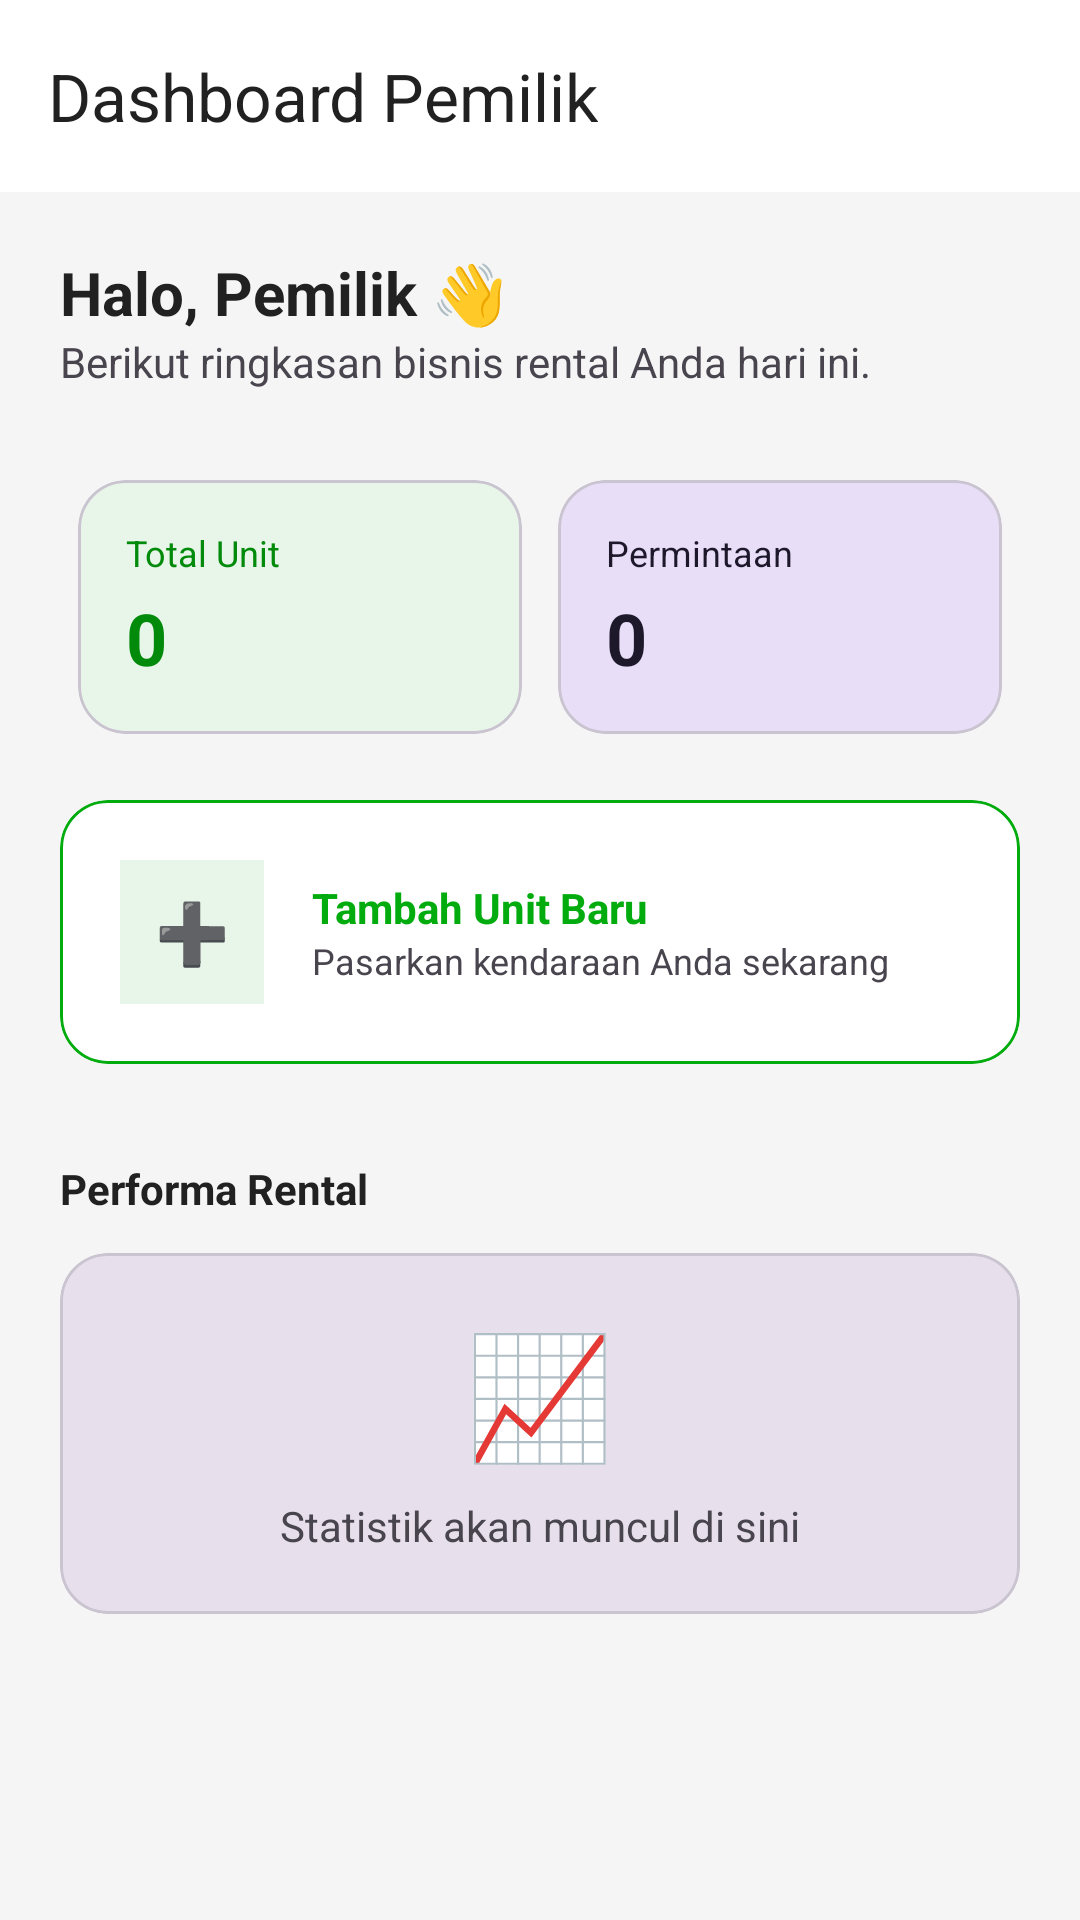

Android layout source for this screen:
<!-- AndroidManifest.xml: application theme Theme.RentHub -->
<!-- res/layout/fragment_owner_dashboard.xml -->
<?xml version="1.0" encoding="utf-8"?>
<androidx.coordinatorlayout.widget.CoordinatorLayout
    xmlns:android="http://schemas.android.com/apk/res/android"
    xmlns:app="http://schemas.android.com/apk/res-auto"
    android:layout_width="match_parent"
    android:layout_height="match_parent"
    android:background="?android:attr/colorBackground">

    <com.google.android.material.appbar.AppBarLayout
        android:layout_width="match_parent"
        android:layout_height="wrap_content"
        android:background="?attr/colorSurface"
        app:elevation="0dp"
        app:liftOnScroll="false">
        <com.google.android.material.appbar.MaterialToolbar
            android:id="@+id/toolbar"
            android:layout_width="match_parent"
            android:layout_height="?attr/actionBarSize"
            app:title="Dashboard Pemilik"
            app:titleTextColor="?attr/colorOnSurface"
            app:layout_scrollFlags="scroll|enterAlways"/>
    </com.google.android.material.appbar.AppBarLayout>

    <androidx.core.widget.NestedScrollView
        android:layout_width="match_parent"
        android:layout_height="match_parent"
        app:layout_behavior="@string/appbar_scrolling_view_behavior">

        <LinearLayout
            android:layout_width="match_parent"
            android:layout_height="wrap_content"
            android:orientation="vertical"
            android:padding="20dp">

            
            <TextView
                android:id="@+id/tvWelcome"
                android:layout_width="wrap_content"
                android:layout_height="wrap_content"
                android:text="Halo, Pemilik 👋"
                android:textSize="20sp"
                android:textStyle="bold"
                android:textColor="?attr/colorOnSurface"/>

            <TextView
                android:layout_width="wrap_content"
                android:layout_height="wrap_content"
                android:text="Berikut ringkasan bisnis rental Anda hari ini."
                android:textColor="?attr/colorOnSurfaceVariant"
                android:textSize="14sp"
                android:layout_marginBottom="24dp"/>

            
            <GridLayout
                android:layout_width="match_parent"
                android:layout_height="wrap_content"
                android:columnCount="2"
                android:alignmentMode="alignMargins"
                android:columnOrderPreserved="false">

                
                <com.google.android.material.card.MaterialCardView
                    android:layout_width="0dp"
                    android:layout_height="wrap_content"
                    android:layout_columnWeight="1"
                    android:layout_margin="6dp"
                    app:cardCornerRadius="16dp"
                    app:cardElevation="0dp"
                    app:cardBackgroundColor="?attr/colorPrimaryContainer">
                    <LinearLayout
                        android:layout_width="match_parent"
                        android:layout_height="wrap_content"
                        android:orientation="vertical"
                        android:padding="16dp">
                        <TextView
                            android:layout_width="wrap_content"
                            android:layout_height="wrap_content"
                            android:text="Total Unit"
                            android:textColor="?attr/colorOnPrimaryContainer"
                            android:textSize="12sp" />
                        <TextView
                            android:id="@+id/tvTotalVehicles"
                            android:layout_width="wrap_content"
                            android:layout_height="wrap_content"
                            android:text="0"
                            android:textColor="?attr/colorOnPrimaryContainer"
                            android:textSize="24sp"
                            android:textStyle="bold"
                            android:layout_marginTop="4dp"/>
                    </LinearLayout>
                </com.google.android.material.card.MaterialCardView>

                
                <com.google.android.material.card.MaterialCardView
                    android:layout_width="0dp"
                    android:layout_height="wrap_content"
                    android:layout_columnWeight="1"
                    android:layout_margin="6dp"
                    app:cardCornerRadius="16dp"
                    app:cardElevation="0dp"
                    app:cardBackgroundColor="?attr/colorSecondaryContainer">
                    <LinearLayout
                        android:layout_width="match_parent"
                        android:layout_height="wrap_content"
                        android:orientation="vertical"
                        android:padding="16dp">
                        <TextView
                            android:layout_width="wrap_content"
                            android:layout_height="wrap_content"
                            android:text="Permintaan"
                            android:textColor="?attr/colorOnSecondaryContainer"
                            android:textSize="12sp" />
                        <TextView
                            android:id="@+id/tvNewRequests"
                            android:layout_width="wrap_content"
                            android:layout_height="wrap_content"
                            android:text="0"
                            android:textColor="?attr/colorOnSecondaryContainer"
                            android:textSize="24sp"
                            android:textStyle="bold"
                            android:layout_marginTop="4dp"/>
                    </LinearLayout>
                </com.google.android.material.card.MaterialCardView>

            </GridLayout>

            
            <com.google.android.material.card.MaterialCardView
                android:id="@+id/btnQuickAdd"
                android:layout_width="match_parent"
                android:layout_height="wrap_content"
                android:layout_marginTop="16dp"
                app:cardCornerRadius="16dp"
                app:cardElevation="0dp"
                app:strokeWidth="1dp"
                app:strokeColor="?attr/colorPrimary"
                android:clickable="true"
                android:focusable="true">
                <LinearLayout
                    android:layout_width="match_parent"
                    android:layout_height="wrap_content"
                    android:orientation="horizontal"
                    android:gravity="center_vertical"
                    android:padding="20dp">
                    <TextView
                        android:layout_width="48dp"
                        android:layout_height="48dp"
                        android:background="?attr/colorPrimaryContainer"
                        android:gravity="center"
                        android:text="➕"
                        android:textSize="20sp" />
                    <LinearLayout
                        android:layout_width="0dp"
                        android:layout_weight="1"
                        android:layout_height="wrap_content"
                        android:orientation="vertical"
                        android:layout_marginStart="16dp">
                        <TextView
                            android:layout_width="wrap_content"
                            android:layout_height="wrap_content"
                            android:text="Tambah Unit Baru"
                            android:textStyle="bold"
                            android:textColor="?attr/colorPrimary"/>
                        <TextView
                            android:layout_width="wrap_content"
                            android:layout_height="wrap_content"
                            android:text="Pasarkan kendaraan Anda sekarang"
                            android:textSize="12sp"
                            android:textColor="?attr/colorOnSurfaceVariant"/>
                    </LinearLayout>
                    <ImageView
                        android:layout_width="20dp"
                        android:layout_height="20dp"
                        android:src="@drawable/ic_chevron_right"
                        app:tint="?attr/colorPrimary"/>
                </LinearLayout>
            </com.google.android.material.card.MaterialCardView>

            
            <TextView
                android:layout_width="wrap_content"
                android:layout_height="wrap_content"
                android:text="Performa Rental"
                android:textStyle="bold"
                android:textColor="?attr/colorOnSurface"
                android:layout_marginTop="32dp"
                android:layout_marginBottom="12dp"/>

            
            <com.google.android.material.card.MaterialCardView
                android:layout_width="match_parent"
                android:layout_height="wrap_content"
                app:cardCornerRadius="16dp"
                app:cardElevation="0dp"
                app:cardBackgroundColor="?attr/colorSurfaceVariant">
                <LinearLayout
                    android:layout_width="match_parent"
                    android:layout_height="wrap_content"
                    android:orientation="vertical"
                    android:padding="20dp"
                    android:gravity="center">
                    <TextView
                        android:layout_width="wrap_content"
                        android:layout_height="wrap_content"
                        android:text="📈"
                        android:textSize="40sp" />
                    <TextView
                        android:layout_width="wrap_content"
                        android:layout_height="wrap_content"
                        android:text="Statistik akan muncul di sini"
                        android:textColor="?attr/colorOnSurfaceVariant"
                        android:textSize="14sp"
                        android:layout_marginTop="8dp"/>
                </LinearLayout>
            </com.google.android.material.card.MaterialCardView>

        </LinearLayout>
    </androidx.core.widget.NestedScrollView>

    <ProgressBar
        android:id="@+id/progressBar"
        android:layout_width="wrap_content"
        android:layout_height="wrap_content"
        android:layout_gravity="center"
        android:indeterminateTint="?attr/colorPrimary"
        android:visibility="gone"/>

</androidx.coordinatorlayout.widget.CoordinatorLayout>
<!-- resources referenced by this layout -->
<resources>
  <style name="Theme.RentHub" parent="Theme.Material3.DayNight.NoActionBar">
          <item name="colorPrimary">@color/primary</item>
          <item name="colorOnPrimary">#FFFFFF</item>
          <item name="colorPrimaryContainer">@color/primary_light</item>
          <item name="colorOnPrimaryContainer">@color/primary_dark</item>
          <item name="colorSecondary">@color/accent_orange</item>
  
          <item name="colorSurface">@color/bg_white</item>
          <item name="colorOnSurface">@color/text_primary</item>
          <item name="colorError">@color/error</item>
          <item name="android:colorBackground">@color/bg_grey</item>
          <item name="android:statusBarColor">@color/primary</item>
          <item name="android:windowLightStatusBar">false</item>
          <item name="android:navigationBarColor">@color/bg_white</item>
      </style>
  <color name="primary">#03AC0E</color>
  <color name="primary_light">#E8F5E9</color>
  <color name="primary_dark">#028A0B</color>
  <color name="accent_orange">#FF6B3D</color>
  <color name="bg_white">#FFFFFF</color>
  <color name="text_primary">#212121</color>
  <color name="error">#D32F2F</color>
  <color name="bg_grey">#F5F5F5</color>
</resources>
